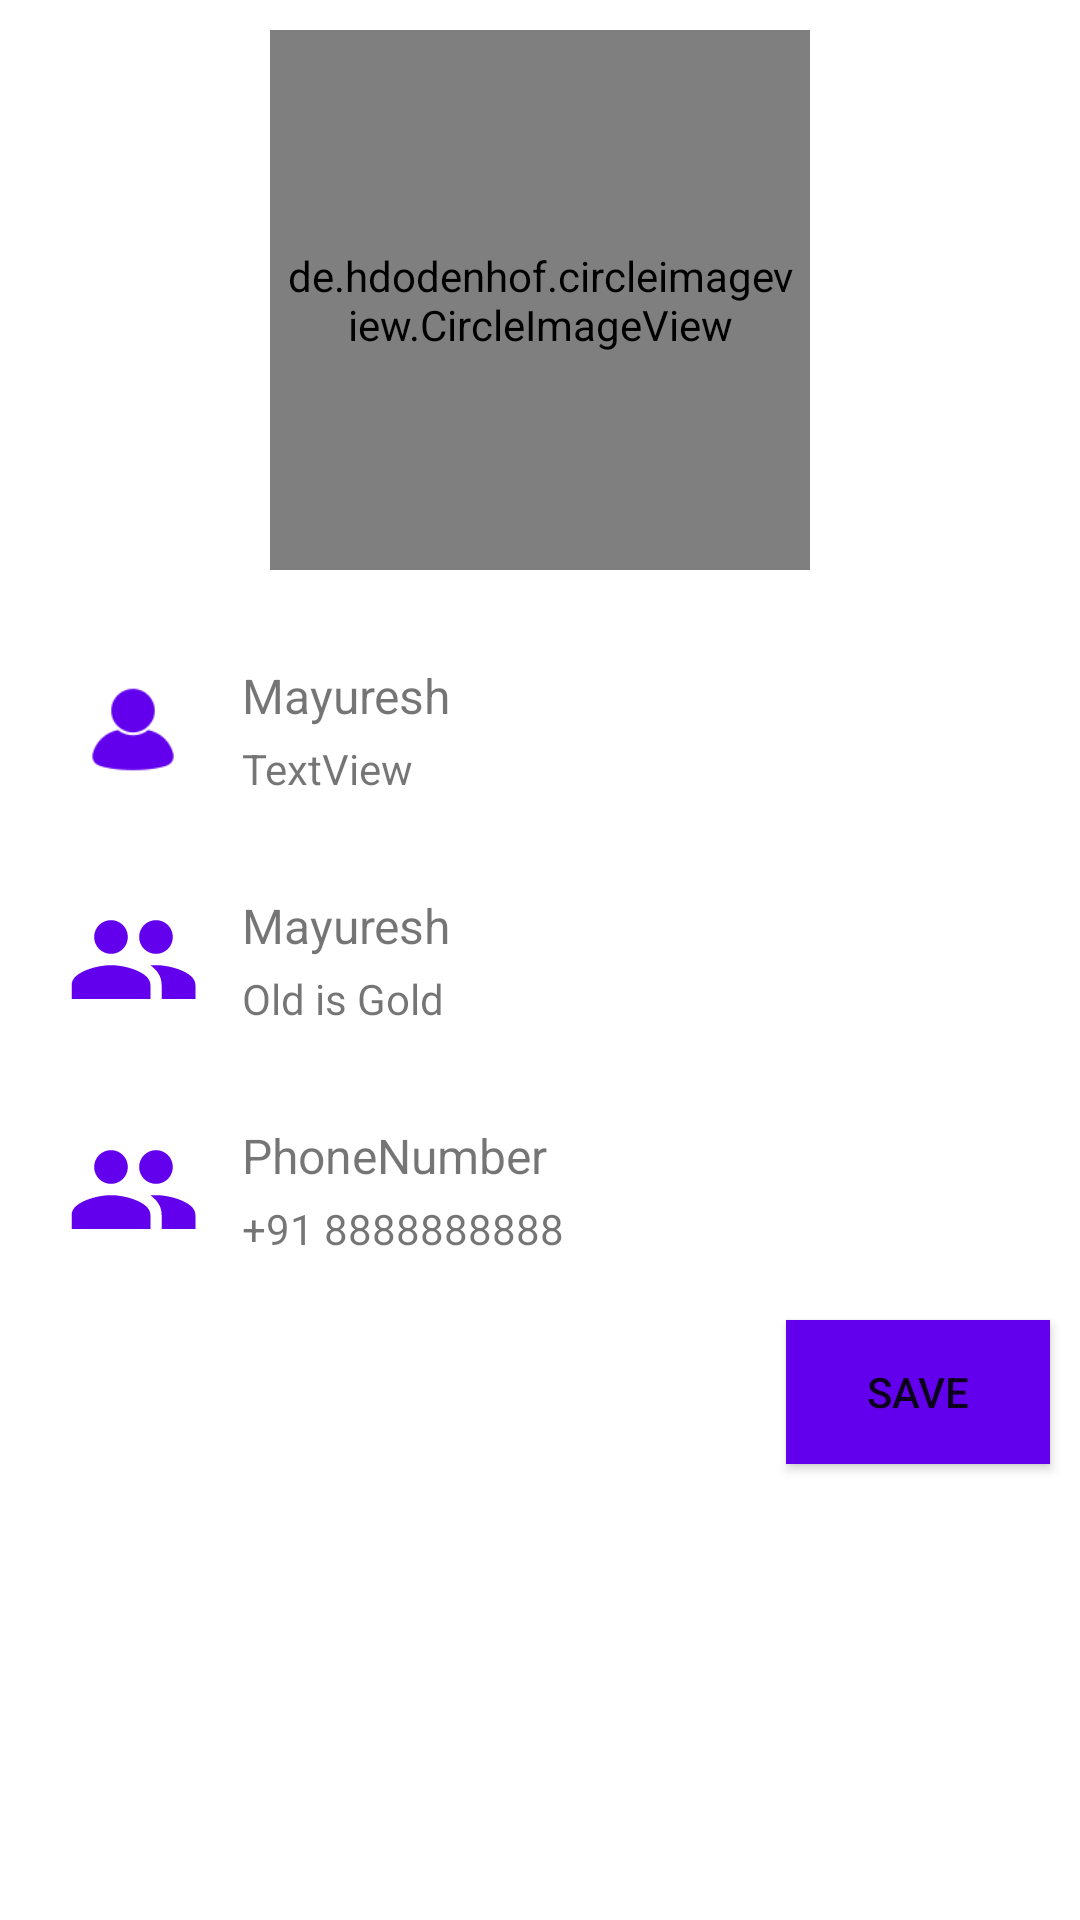

Layout XML and referenced resources for this Android screen:
<!-- AndroidManifest.xml: application theme Theme.HeyBuddy -->
<!-- res/layout/activity_profile.xml -->
<?xml version="1.0" encoding="utf-8"?>
<androidx.constraintlayout.widget.ConstraintLayout xmlns:android="http://schemas.android.com/apk/res/android"
    xmlns:app="http://schemas.android.com/apk/res-auto"
    xmlns:tools="http://schemas.android.com/tools"
    android:layout_width="match_parent"
    android:layout_height="match_parent"
    tools:context=".ProfileActivity">

    <LinearLayout
        android:id="@+id/linearLayout4"
        android:layout_width="0dp"
        android:layout_height="wrap_content"
        android:orientation="vertical"
        app:layout_constraintEnd_toEndOf="parent"
        app:layout_constraintStart_toStartOf="parent"
        android:padding="10dp"
        app:layout_constraintTop_toTopOf="parent">

        <de.hdodenhof.circleimageview.CircleImageView
            android:id="@+id/profile_image_setting"
            android:layout_width="180dp"
            android:layout_height="180dp"
            android:layout_gravity="center"
            android:padding="5dp"
            android:src="@drawable/user"
            app:civ_border_color="#FF000000"
            app:civ_border_width="0.2dp" />

        <ImageView
            android:id="@+id/update_profilepic"
            android:layout_width="65dp"
            android:layout_height="65dp"
            android:layout_gravity="center"
            android:layout_marginLeft="65dp"
            android:layout_marginTop="-70dp"
            app:srcCompat="@drawable/plus" />

    </LinearLayout>

    <LinearLayout
        android:id="@id/UserNameLayout"
        android:layout_width="0dp"
        android:layout_height="wrap_content"
        android:layout_margin="10dp"
        android:layout_marginTop="20dp"
        android:orientation="horizontal"
        android:paddingTop="4dp"
        android:paddingBottom="4dp"
        app:layout_constraintEnd_toEndOf="parent"
        app:layout_constraintStart_toStartOf="parent"
        app:layout_constraintTop_toBottomOf="@+id/linearLayout4">


        <ImageView
            android:id="@+id/user_icon"
            android:layout_width="122dp"
            android:layout_height="55dp"
            android:layout_gravity="center"
            android:layout_marginLeft="5dp"
            android:layout_weight="1"
            android:padding="13dp"
            app:srcCompat="@drawable/user"
            app:tint="@color/purple_500" />

        <LinearLayout
            android:layout_width="match_parent"
            android:layout_height="wrap_content"
            android:layout_gravity="center"
            android:layout_margin="5dp"
            android:layout_weight="1"
            android:orientation="vertical">

            <TextView
                android:id="@+id/user_name"
                android:layout_width="match_parent"
                android:layout_height="wrap_content"
                android:layout_margin="2dp"
                android:text="Mayuresh"
                android:textSize="16sp" />

            <TextView
                android:id="@+id/setting_desc"
                android:layout_width="match_parent"
                android:layout_height="wrap_content"
                android:layout_margin="2dp"
                android:text="TextView" />
        </LinearLayout>
    </LinearLayout>

    <LinearLayout
        android:id="@id/UserStatusLayout"
        android:layout_width="0dp"
        android:layout_height="wrap_content"
        android:layout_margin="10dp"
        android:orientation="horizontal"

        android:paddingTop="4dp"
        android:paddingBottom="4dp"
        app:layout_constraintEnd_toEndOf="parent"
        app:layout_constraintStart_toStartOf="parent"
        app:layout_constraintTop_toBottomOf="@+id/UserNameLayout">


        <ImageView
            android:id="@+id/about_icon"
            android:layout_width="122dp"
            android:layout_height="55dp"
            android:layout_gravity="center"
            android:layout_marginLeft="5dp"
            android:layout_weight="1"
            android:padding="5dp"
            app:srcCompat="@drawable/baseline_group_24"
            app:tint="@color/purple_500" />

        <LinearLayout
            android:layout_width="match_parent"
            android:layout_height="wrap_content"
            android:layout_gravity="center"
            android:layout_margin="5dp"
            android:layout_weight="1"
            android:orientation="vertical">

            <TextView
                android:id="@+id/user_status"
                android:layout_width="match_parent"
                android:layout_height="wrap_content"
                android:layout_margin="2dp"
                android:text="Mayuresh"
                android:textSize="16sp" />

            <TextView
                android:id="@+id/user_status_desc"
                android:layout_width="match_parent"
                android:layout_height="wrap_content"
                android:layout_margin="2dp"
                android:text="Old is Gold" />
        </LinearLayout>
    </LinearLayout>

    <LinearLayout
        android:id="@+id/user_phonenumber_layout"
        android:layout_width="0dp"
        android:layout_height="wrap_content"
        android:layout_margin="10dp"
        android:orientation="horizontal"

        android:paddingTop="4dp"
        android:paddingBottom="4dp"
        app:layout_constraintEnd_toEndOf="parent"
        app:layout_constraintStart_toStartOf="parent"
        app:layout_constraintTop_toBottomOf="@+id/UserStatusLayout">


        <ImageView
            android:id="@+id/phone_icon"
            android:layout_width="122dp"
            android:layout_height="55dp"
            android:layout_gravity="center"
            android:layout_marginLeft="5dp"
            android:layout_weight="1"
            android:padding="5dp"
            app:srcCompat="@drawable/baseline_group_24"
            app:tint="@color/purple_500" />

        <LinearLayout
            android:layout_width="match_parent"
            android:layout_height="wrap_content"
            android:layout_gravity="center"
            android:layout_margin="5dp"
            android:layout_weight="1"
            android:orientation="vertical">

            <TextView
                android:id="@+id/phonenumber_text"
                android:layout_width="match_parent"
                android:layout_height="wrap_content"
                android:layout_margin="2dp"
                android:text="PhoneNumber"
                android:textSize="16sp" />

            <TextView
                android:id="@+id/user_phonenumber"
                android:layout_width="match_parent"
                android:layout_height="wrap_content"
                android:layout_margin="2dp"
                android:text="+91 8888888888" />
        </LinearLayout>
    </LinearLayout>

    <Button
        android:id="@+id/save"
        android:layout_width="wrap_content"
        android:layout_height="wrap_content"
        android:layout_margin="10dp"
        android:text="SAVE"
        android:background="@color/purple_500"
        app:layout_constraintEnd_toEndOf="parent"
        app:layout_constraintTop_toBottomOf="@+id/user_phonenumber_layout" />

</androidx.constraintlayout.widget.ConstraintLayout>
<!-- resources referenced by this layout -->
<resources>
  <!-- drawable baseline_group_24 (drawable) -->
  <vector android:height="24dp" android:tint="#FAF9F9"
      android:viewportHeight="24" android:viewportWidth="24"
      android:width="24dp" xmlns:android="http://schemas.android.com/apk/res/android">
      <path android:fillColor="@android:color/white" android:pathData="M16,11c1.66,0 2.99,-1.34 2.99,-3S17.66,5 16,5c-1.66,0 -3,1.34 -3,3s1.34,3 3,3zM8,11c1.66,0 2.99,-1.34 2.99,-3S9.66,5 8,5C6.34,5 5,6.34 5,8s1.34,3 3,3zM8,13c-2.33,0 -7,1.17 -7,3.5L1,19h14v-2.5c0,-2.33 -4.67,-3.5 -7,-3.5zM16,13c-0.29,0 -0.62,0.02 -0.97,0.05 1.16,0.84 1.97,1.97 1.97,3.45L17,19h6v-2.5c0,-2.33 -4.67,-3.5 -7,-3.5z"/>
  </vector>
  <!-- drawable user: png bitmap (drawable-v24, 1443 bytes) -->
  <style name="Theme.HeyBuddy" parent="Theme.MaterialComponents.DayNight.DarkActionBar">
          
          <item name="colorPrimary">@color/purple_500</item>
          <item name="colorPrimaryVariant">@color/purple_500</item>
          <item name="colorOnPrimary">@color/white</item>
          
          <item name="colorSecondary">@color/teal_200</item>
          <item name="colorSecondaryVariant">@color/teal_700</item>
          <item name="colorOnSecondary">@color/black</item>
          
          <item name="android:statusBarColor">@color/purple_500</item>
          
      </style>
  <!-- not gathered from this repository: default colours our renderer supplied (Android Studio template values) -->
  <color name="purple_500">#FF6200EE</color>
  <color name="teal_200">#FF03DAC5</color>
  <color name="teal_700">#FF018786</color>
  <color name="black">#FF000000</color>
  <color name="white">#FFFFFFFF</color>
</resources>
